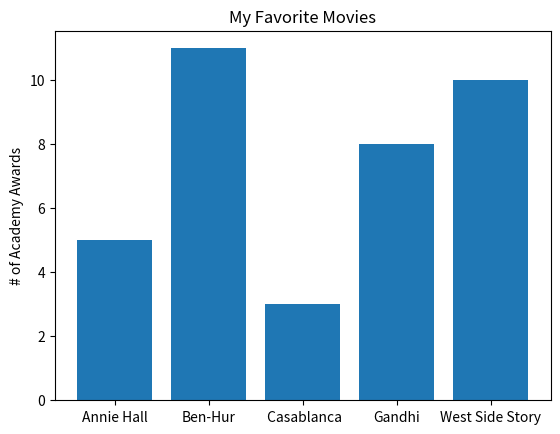

This chart was generated by the following Python code:
from matplotlib import pyplot as plt

movies = ["Annie Hall", "Ben-Hur", " Casablanca", "Gandhi", "West Side Story"]
num_oscars = [5, 11, 3, 8, 10]

# 막대의 x 좌표는 [0, 1, 2, 3, 4], y 좌표는 [num_oscars]
plt.bar(range(len(movies)),num_oscars)

plt.title("My Favorite Movies")
plt.ylabel("# of Academy Awards")

# x축 각 막대의 중앙에 영화 제목을 레이블로 추가하자.
plt.xticks(range(len(movies)),movies)

plt.show()